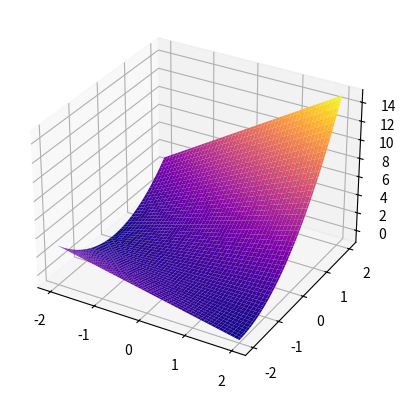

This figure's Python source:
"""Projected Gradient Descent - Example 1

[redacted]
July 28, 2022

"""

import numpy as np
import matplotlib.pyplot as plt

x = np.linspace(-2,2,100)
y = np.linspace(-2,2,100)

X, Y = np.meshgrid(x,y)

Z = X + np.multiply(X,Y) + (1+Y)**2

fig = plt.figure()
ax = fig.add_subplot(111, projection='3d')
ax.plot_surface(X,Y,Z, cmap="plasma")
plt.show()